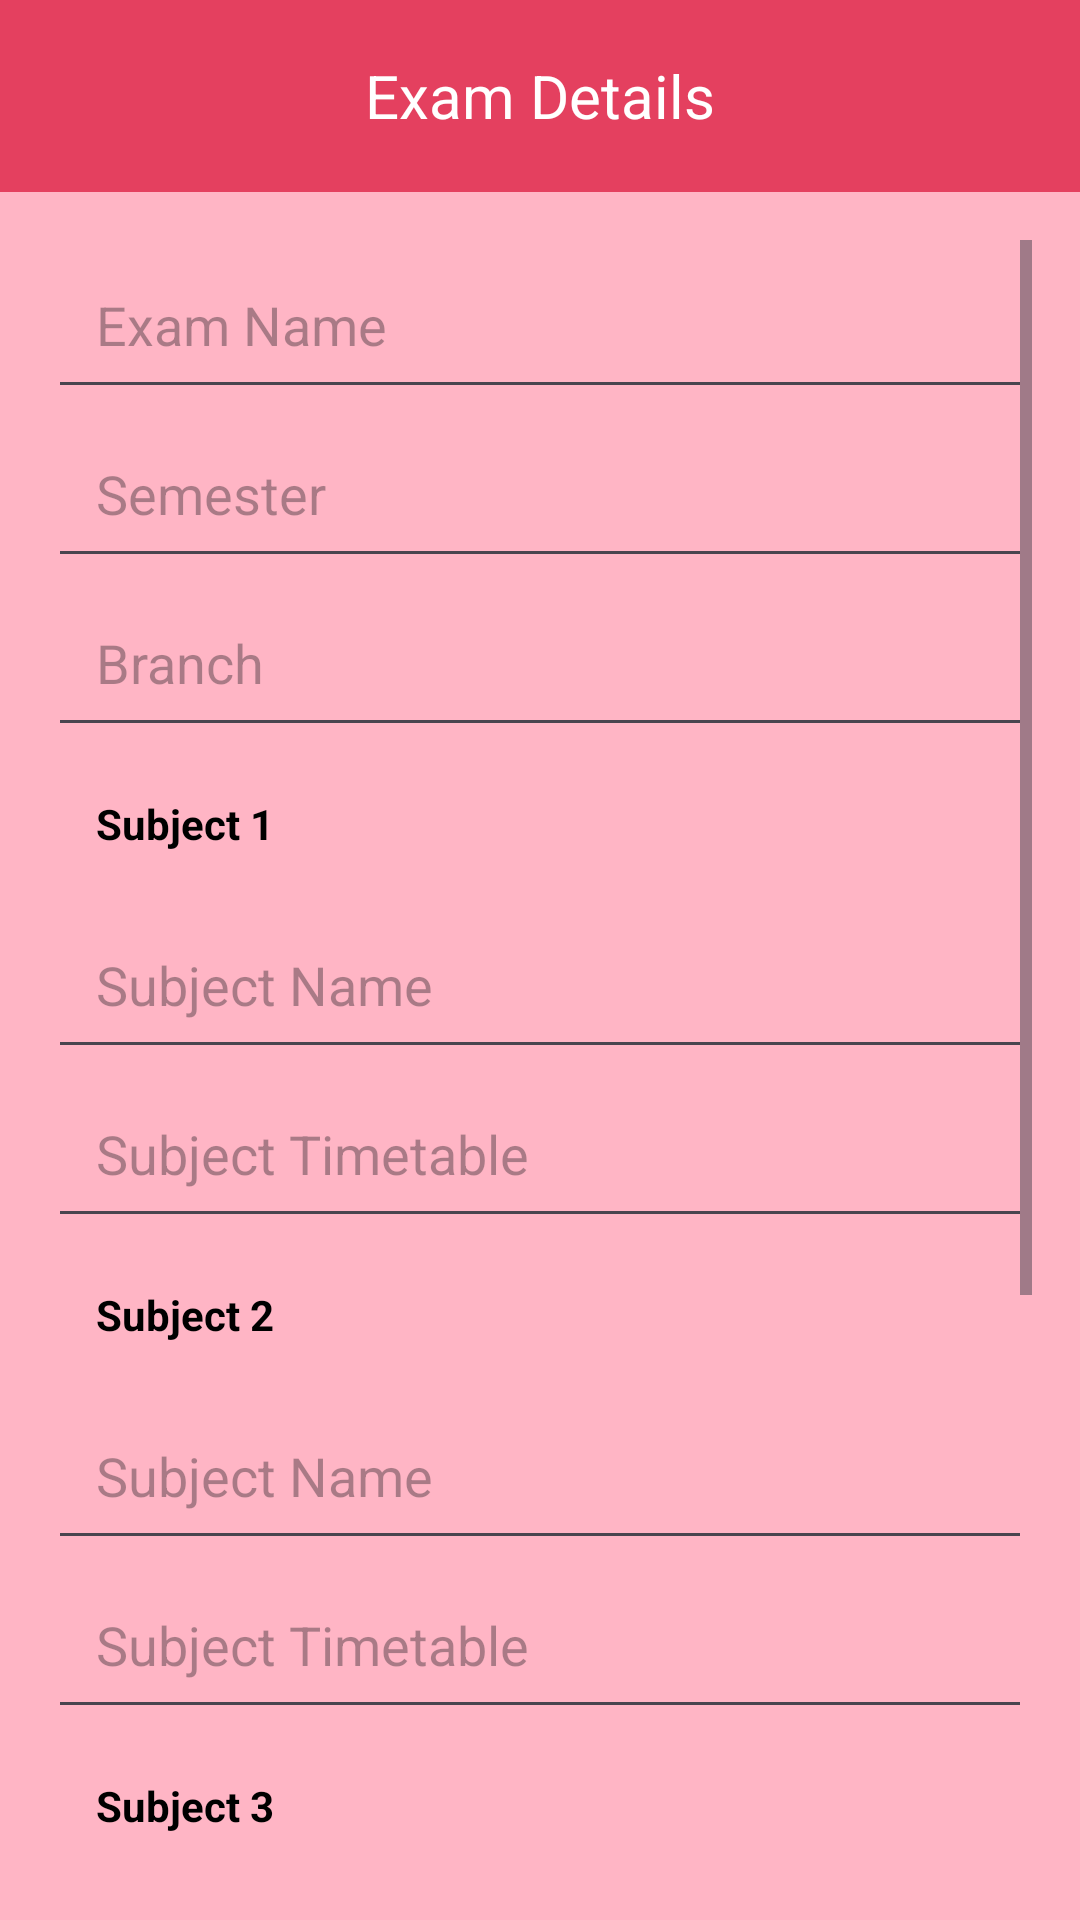

This screen was rendered from an Android layout file. Write that file and the resources it references.
<!-- AndroidManifest.xml: application theme Theme.SMSA -->
<!-- res/layout/activity_exam.xml -->
<?xml version="1.0" encoding="utf-8"?>
<RelativeLayout xmlns:android="http://schemas.android.com/apk/res/android"
    android:layout_width="match_parent"
    android:layout_height="match_parent"
    android:background="@color/background">

    <androidx.appcompat.widget.Toolbar
        android:id="@+id/toolbar"
        android:layout_width="match_parent"
        android:layout_height="?attr/actionBarSize"
        android:background="@color/bar">

        <TextView
            android:id="@+id/toolbarTitle"
            android:layout_width="wrap_content"
            android:layout_height="wrap_content"
            android:text="Exam Details"
            android:textSize="20sp"
            android:textColor="@android:color/white"
            android:layout_centerInParent="true"
            android:layout_gravity="center" />

    </androidx.appcompat.widget.Toolbar>

    <ScrollView
        android:layout_width="match_parent"
        android:layout_height="match_parent"
        android:layout_below="@id/toolbar"
        android:padding="16dp">

        <LinearLayout
            android:layout_width="match_parent"
            android:layout_height="wrap_content"
            android:orientation="vertical">

            <EditText
                android:id="@+id/editTextExamName"
                android:layout_width="match_parent"
                android:layout_height="wrap_content"
                android:hint="Exam Name"
                android:padding="16dp"
                android:textColor="@color/txt" />

            <EditText
                android:id="@+id/editTextSem"
                android:layout_width="match_parent"
                android:layout_height="wrap_content"
                android:hint="Semester"
                android:padding="16dp"
                android:textColor="@color/txt" />

            <EditText
                android:id="@+id/editTextBranch"
                android:layout_width="match_parent"
                android:layout_height="wrap_content"
                android:hint="Branch"
                android:padding="16dp"
                android:textColor="@color/txt" />

            <TextView
                android:id="@+id/textViewSubject1"
                android:layout_width="wrap_content"
                android:layout_height="wrap_content"
                android:text="Subject 1"
                android:padding="16dp"
                android:textStyle="bold"
                android:textColor="@color/black" />

            <EditText
                android:id="@+id/editTextSubject1Name"
                android:layout_width="match_parent"
                android:layout_height="wrap_content"
                android:hint="Subject Name"
                android:padding="16dp"
                android:textColor="@color/txt" />

            <EditText
                android:id="@+id/editTextSubject1Timetable"
                android:layout_width="match_parent"
                android:layout_height="wrap_content"
                android:hint="Subject Timetable"
                android:padding="16dp"
                android:focusable="false"
                android:focusableInTouchMode="false"
                android:textColor="@color/txt" />

            <TextView
                android:id="@+id/textViewSubject2"
                android:layout_width="wrap_content"
                android:layout_height="wrap_content"
                android:text="Subject 2"
                android:padding="16dp"
                android:textStyle="bold"
                android:textColor="@color/black" />

            <EditText
                android:id="@+id/editTextSubject2Name"
                android:layout_width="match_parent"
                android:layout_height="wrap_content"
                android:hint="Subject Name"
                android:padding="16dp"
                android:textColor="@color/txt" />

            <EditText
                android:id="@+id/editTextSubject2Timetable"
                android:layout_width="match_parent"
                android:layout_height="wrap_content"
                android:hint="Subject Timetable"
                android:padding="16dp"
                android:focusable="false"
                android:focusableInTouchMode="false"
                android:textColor="@color/txt" />

            <TextView
                android:id="@+id/textViewSubject3"
                android:layout_width="wrap_content"
                android:layout_height="wrap_content"
                android:text="Subject 3"
                android:padding="16dp"
                android:textStyle="bold"
                android:textColor="@color/black" />

            <EditText
                android:id="@+id/editTextSubject3Name"
                android:layout_width="match_parent"
                android:layout_height="wrap_content"
                android:hint="Subject Name"
                android:padding="16dp"
                android:textColor="@color/txt" />

            <EditText
                android:id="@+id/editTextSubject3Timetable"
                android:layout_width="match_parent"
                android:layout_height="wrap_content"
                android:hint="Subject Timetable"
                android:padding="16dp"
                android:focusable="false"
                android:focusableInTouchMode="false"
                android:textColor="@color/txt" />

            <TextView
                android:id="@+id/textViewSubject4"
                android:layout_width="wrap_content"
                android:layout_height="wrap_content"
                android:text="Subject 4"
                android:padding="16dp"
                android:textStyle="bold"
                android:textColor="@color/black" />

            <EditText
                android:id="@+id/editTextSubject4Name"
                android:layout_width="match_parent"
                android:layout_height="wrap_content"
                android:hint="Subject Name"
                android:padding="16dp"
                android:textColor="@color/txt" />

            <EditText
                android:id="@+id/editTextSubject4Timetable"
                android:layout_width="match_parent"
                android:layout_height="wrap_content"
                android:hint="Subject Timetable"
                android:padding="16dp"
                android:focusable="false"
                android:focusableInTouchMode="false"
                android:textColor="@color/txt" />

            <Button
                android:id="@+id/btnUpload"
                android:layout_width="wrap_content"
                android:layout_height="wrap_content"
                android:text="Upload"
                android:layout_gravity="center_horizontal"
                android:padding="16dp"
                android:textColor="@color/txt" />

        </LinearLayout>
    </ScrollView>
</RelativeLayout>
<!-- resources referenced by this layout -->
<resources>
  <color name="background">#FFB5C5</color>
  <color name="bar">#E4405F</color>
  <color name="black">#000000</color>
  <color name="txt">#FFFFFF</color>
  <style name="Theme.SMSA" parent="Base.Theme.SMSA" />
  <style name="Base.Theme.SMSA" parent="Theme.Material3.DayNight.NoActionBar">
          
          
      </style>
</resources>
